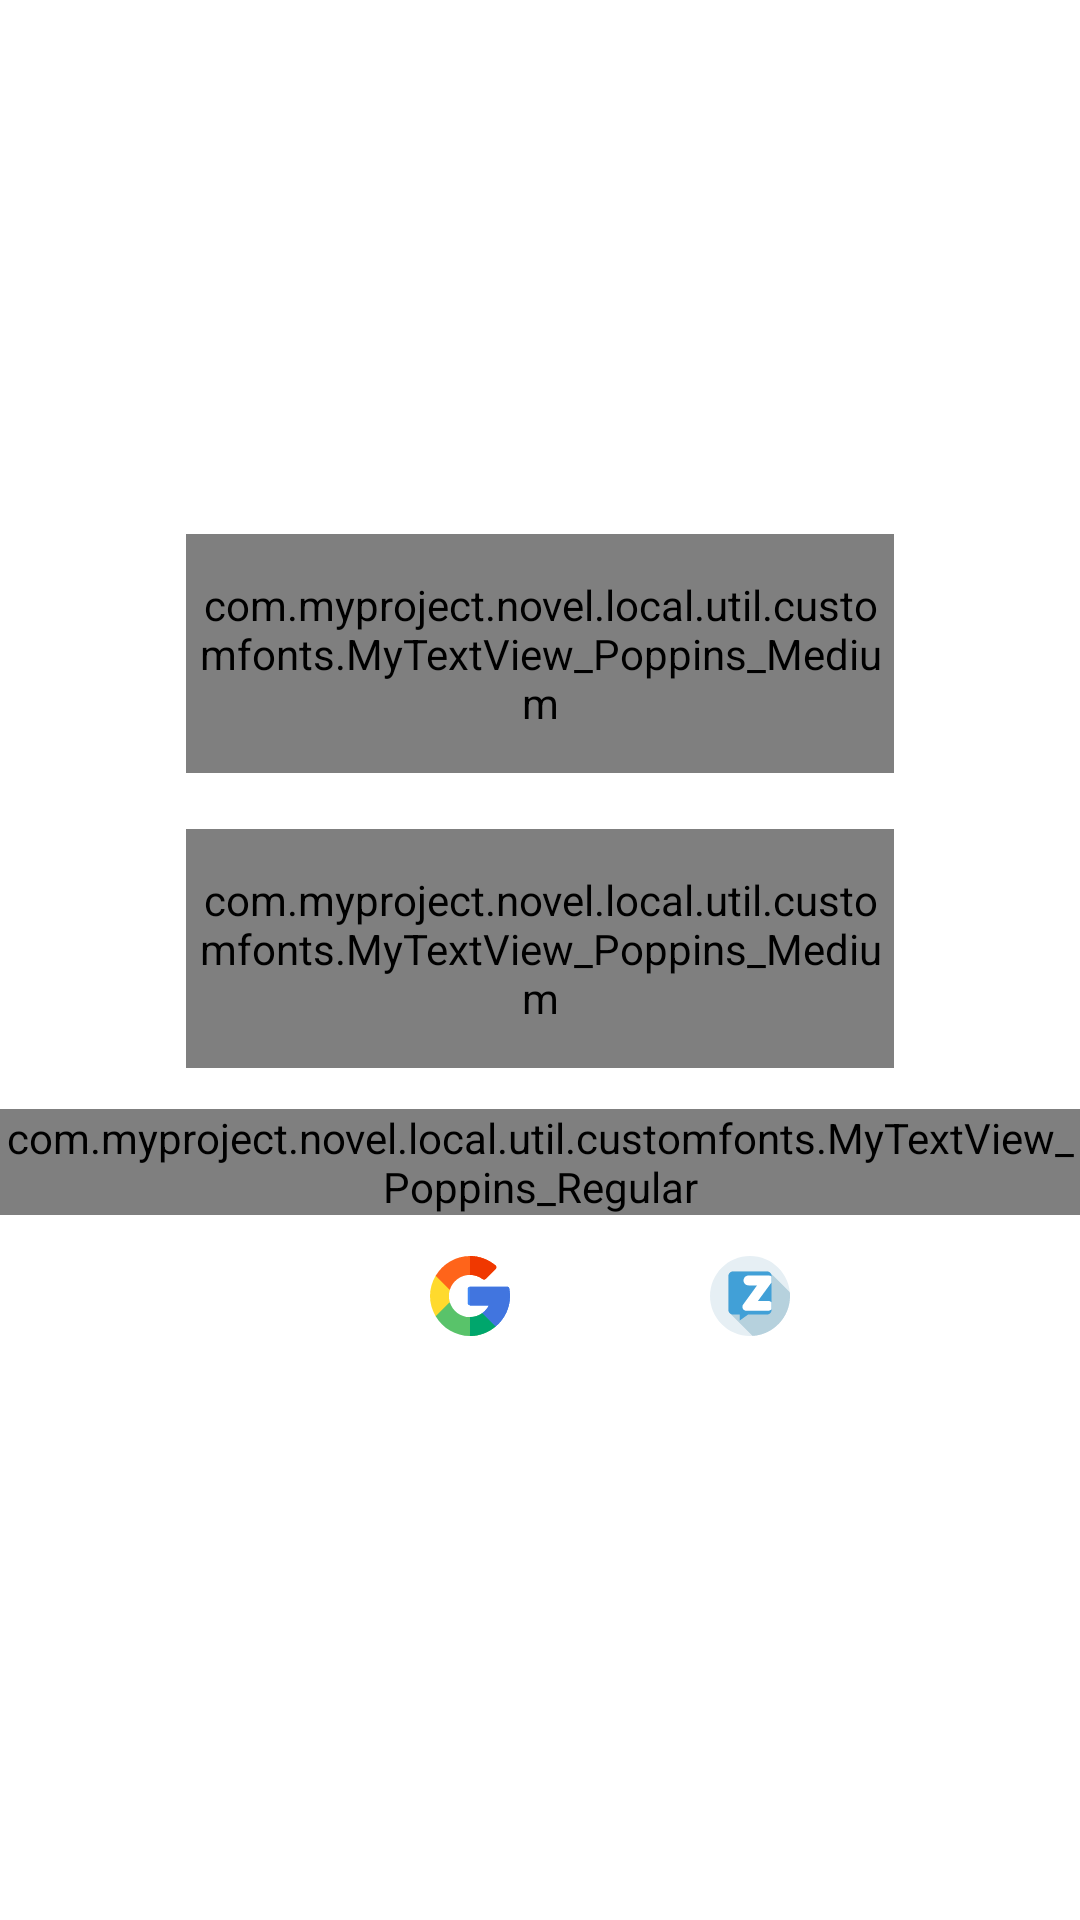

The Android layout XML behind this screen, and the referenced resources:
<!-- AndroidManifest.xml: application theme Theme.NovelReader -->
<!-- res/layout/fragment_intro.xml -->
<?xml version="1.0" encoding="utf-8"?>
<LinearLayout xmlns:android="http://schemas.android.com/apk/res/android"
    android:layout_width="match_parent"
    android:layout_height="wrap_content"
    android:gravity="center_vertical"
    android:orientation="vertical">

    <com.myproject.novel.local.util.customfonts.MyTextView_Poppins_Medium
        android:id="@+id/btn_login"
        android:clickable="true"
        android:layout_width="match_parent"
        android:layout_height="wrap_content"
        android:textSize="12sp"
        android:textColor="@color/popular"
        android:layout_gravity="center"
        android:gravity="center"
        android:paddingTop="14dp"
        android:paddingBottom="14dp"
        android:layout_marginLeft="62dp"
        android:layout_marginRight="62dp"
        android:layout_marginTop="18.7dp"
        android:text="@string/login_txt"
        android:background="@drawable/blue_fill__rounded_color" />

    <com.myproject.novel.local.util.customfonts.MyTextView_Poppins_Medium
        android:id="@+id/btn_register"
        android:clickable="true"
        android:layout_width="match_parent"
        android:layout_height="wrap_content"
        android:textSize="12sp"
        android:textColor="@color/popular"
        android:layout_gravity="center"
        android:gravity="center"
        android:paddingTop="14dp"
        android:paddingBottom="14dp"
        android:layout_marginLeft="62dp"
        android:layout_marginRight="62dp"
        android:layout_marginTop="18.7dp"
        android:text="@string/register_txt"
        android:background="@drawable/blue_fill__rounded_color" />

    <LinearLayout
        android:layout_width="match_parent"
        android:layout_height="wrap_content"
        android:gravity="center"
        android:layout_marginTop="13.7dp"
        android:layout_marginBottom="13.7dp"
        android:orientation="horizontal">


        <com.myproject.novel.local.util.customfonts.MyTextView_Poppins_Regular
            android:layout_width="wrap_content"
            android:layout_height="wrap_content"
            android:textSize="13.3sp"
            android:textColor="#aeaeae"
            android:gravity="center_horizontal"
            android:text="Hoặc" />


    </LinearLayout>

    <LinearLayout
        android:layout_width="match_parent"
        android:layout_height="wrap_content"
        android:gravity="center"
        android:layout_marginBottom="35dp"
        android:orientation="horizontal">

        <ImageView
            android:layout_width="26.7dp"
            android:layout_height="26.7dp"
            android:src="@drawable/fb" />

        <ImageView
            android:layout_width="26.7dp"
            android:layout_height="26.7dp"
            android:layout_marginRight="20dp"
            android:layout_marginLeft="20dp"
            android:src="@drawable/google" />

        <ImageView
            android:layout_width="26.7dp"
            android:layout_height="26.7dp"
            android:layout_marginRight="20dp"
            android:src="@drawable/twitter" />

        <ImageView
            android:layout_width="26.7dp"
            android:layout_height="26.7dp"
            android:src="@drawable/zalo" />

    </LinearLayout>

</LinearLayout>
<!-- resources referenced by this layout -->
<resources>
  <color name="popular">#4896f0</color>
  <!-- drawable blue_fill__rounded_color (drawable) -->
  <?xml version="1.0" encoding="utf-8"?>
  
  <shape xmlns:android="http://schemas.android.com/apk/res/android"
      android:shape="rectangle">
      <solid android:color="@color/transparent" />
      <corners android:radius="23dp" />
      <stroke
          android:width="1dp"
          android:color="@color/popular" />
  </shape>
  <!-- drawable google: vector/xml drawable (drawable, 2248 chars, omitted) -->
  <!-- drawable zalo (drawable) -->
  <?xml version="1.0" encoding="utf-8"?>
  <vector xmlns:android="http://schemas.android.com/apk/res/android"
      android:width="24dp"
      android:height="24dp"
      android:viewportWidth="512.007"
      android:viewportHeight="512.007">
  
      <path
          android:fillColor="#E6EFF4"
          android:pathData="M256.003,0 C397.39,0,512.006,114.616,512.006,256.003
  C512.006,397.39,397.39,512.006,256.003,512.006
  C114.616,512.006,0,397.39,0,256.003 C0,114.616,114.616,0,256.003,0 Z" />
      <path
          android:fillColor="#B6D1DD"
          android:pathData="M385.581,107.256 L385.581,107.256 C380.48,102.154,373.433,98.998,365.649,98.998
  L146.354,98.998 C130.787,98.998,118.167,111.617,118.167,127.185 L118.167,346.48
  C118.167,354.265,121.323,361.312,126.425,366.413 L126.425,366.413
  L271.53,511.518 C405.682,503.489,512.001,392.169,512.001,256
  C512.001,247.914,511.608,239.919,510.875,232.024 L385.581,107.256 Z" />
      <path
          android:fillColor="#41A0D7"
          android:pathData="M365.647,98.999 L146.353,98.999 C130.786,98.999,118.166,111.618,118.166,127.186
  L118.166,346.48 C118.166,362.047,130.785,374.667,146.353,374.667
  L190.324,374.667 L190.324,413.001 L243.701,374.667 L365.647,374.667
  C381.214,374.667,393.834,362.048,393.834,346.48 L393.834,127.185
  C393.834,111.618,381.215,98.999,365.647,98.999 Z" />
      <path
          android:fillColor="#FFFFFF"
          android:pathData="M393.834,340.942 L393.834,296.772
  C388.104,290.922,380.12,287.288,371.284,287.288 L307.096,287.288
  L393.834,169.113 L393.834,131.24 C389.368,127.252,383.53,124.93,377.334,124.93
  L246.134,124.93 C228.699,124.93,214.564,139.065,214.564,156.5
  S228.699,188.07,246.134,188.07 L301.302,188.07 L212,311.089
  C206.526,318.628,205.745,328.601,209.976,336.901
  C214.207,345.201,222.736,350.427,232.053,350.427 L371.285,350.427
  C380.121,350.426,388.104,346.792,393.834,340.942 Z" />
  </vector>
  <string name="login_txt">Đăng Nhập</string>
  <string name="register_txt">Đăng ký</string>
  <style name="Theme.NovelReader" parent="Theme.MaterialComponents.DayNight.NoActionBar">
          
          <item name="colorPrimary">@color/primary_color</item>
          <item name="android:navigationBarColor">@color/primary_color</item>
          <item name="colorPrimaryVariant">@color/purple_700</item>
          <item name="colorOnPrimary">@color/white</item>
          
          <item name="colorSecondary">@color/teal_700</item>
          <item name="colorSecondaryVariant">@color/teal_700</item>
          <item name="colorOnSecondary">@color/white</item>
          
          <item name="android:statusBarColor">@color/white</item>
          <item name="android:windowLightStatusBar">true</item>
          <item name="bottomSheetDialogTheme">@style/BottomSheetDialog</item>
          <item name="android:colorPrimaryDark">@color/transparent</item>
          
      </style>
  <color name="transparent">@android:color/transparent</color>
  <color name="primary_color">#e55578</color>
  <color name="purple_700">#FF3700B3</color>
  <color name="white">#FFFFFFFF</color>
  <color name="teal_700">#4CAF50</color>
  <style name="BottomSheetDialog" parent="@style/ThemeOverlay.MaterialComponents.BottomSheetDialog">
          <item name="bottomSheetStyle">@style/BottomSheet</item>
          <item name="android:colorBackground">@color/white</item>
      </style>
  <style name="BottomSheet" parent="Widget.MaterialComponents.BottomSheet.Modal">
          <item name="backgroundTint">@android:color/transparent</item>
      </style>
</resources>
